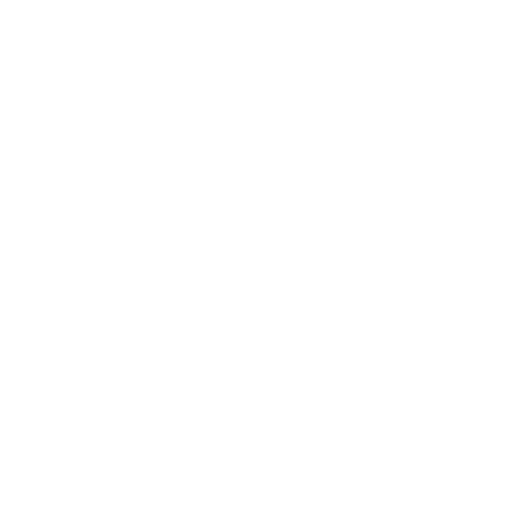
t = 0.00 s
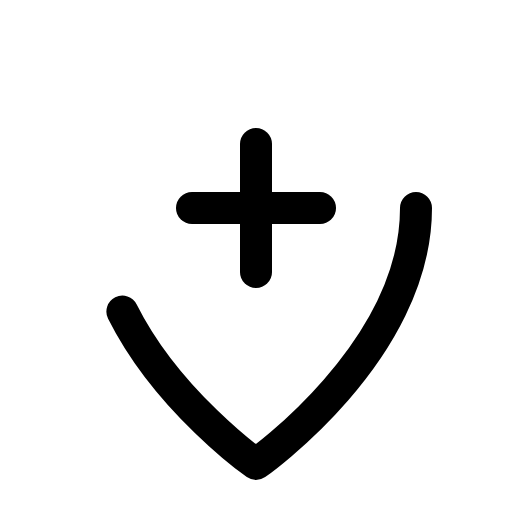
t = 0.38 s
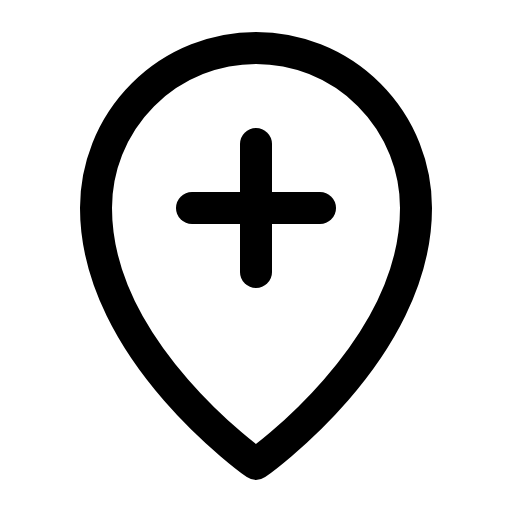
t = 1.13 s
t = 1.50 s: frame unchanged from t = 1.13 s, image omitted
t = 1.88 s: frame unchanged from t = 1.13 s, image omitted
t = 2.63 s: frame unchanged from t = 1.13 s, image omitted

The animated SVG that drew these frames (rendered in a browser with its animation timeline set to each time). Animation: 1 CSS @keyframes rule; one cycle of 3.00 s, repeats indefinitely.

<svg xmlns="http://www.w3.org/2000/svg" viewBox="0 0 256 256">
  <style>
    .draw-line {
      stroke-dasharray: 2000;
      stroke-dashoffset: 0;
    }
    svg:hover .draw-line {
      animation: phosphor-draw-in 3s ease-in-out infinite alternate;
    }
    @keyframes phosphor-draw-in {
      0%   { stroke-dashoffset: 2000; }
      50%  { stroke-dashoffset: 0; }
      100% { stroke-dashoffset: 0; }
    }
  </style><rect width="256" height="256" fill="none"/><path d="M208,104c0,72-80,128-80,128S48,176,48,104a80,80,0,0,1,160,0Z" fill="none" stroke="currentColor" stroke-linecap="round" stroke-linejoin="round" stroke-width="16" class="draw-line"/><line x1="128" y1="72" x2="128" y2="136" fill="none" stroke="currentColor" stroke-linecap="round" stroke-linejoin="round" stroke-width="16" class="draw-line"/><line x1="96" y1="104" x2="160" y2="104" fill="none" stroke="currentColor" stroke-linecap="round" stroke-linejoin="round" stroke-width="16" class="draw-line"/></svg>
